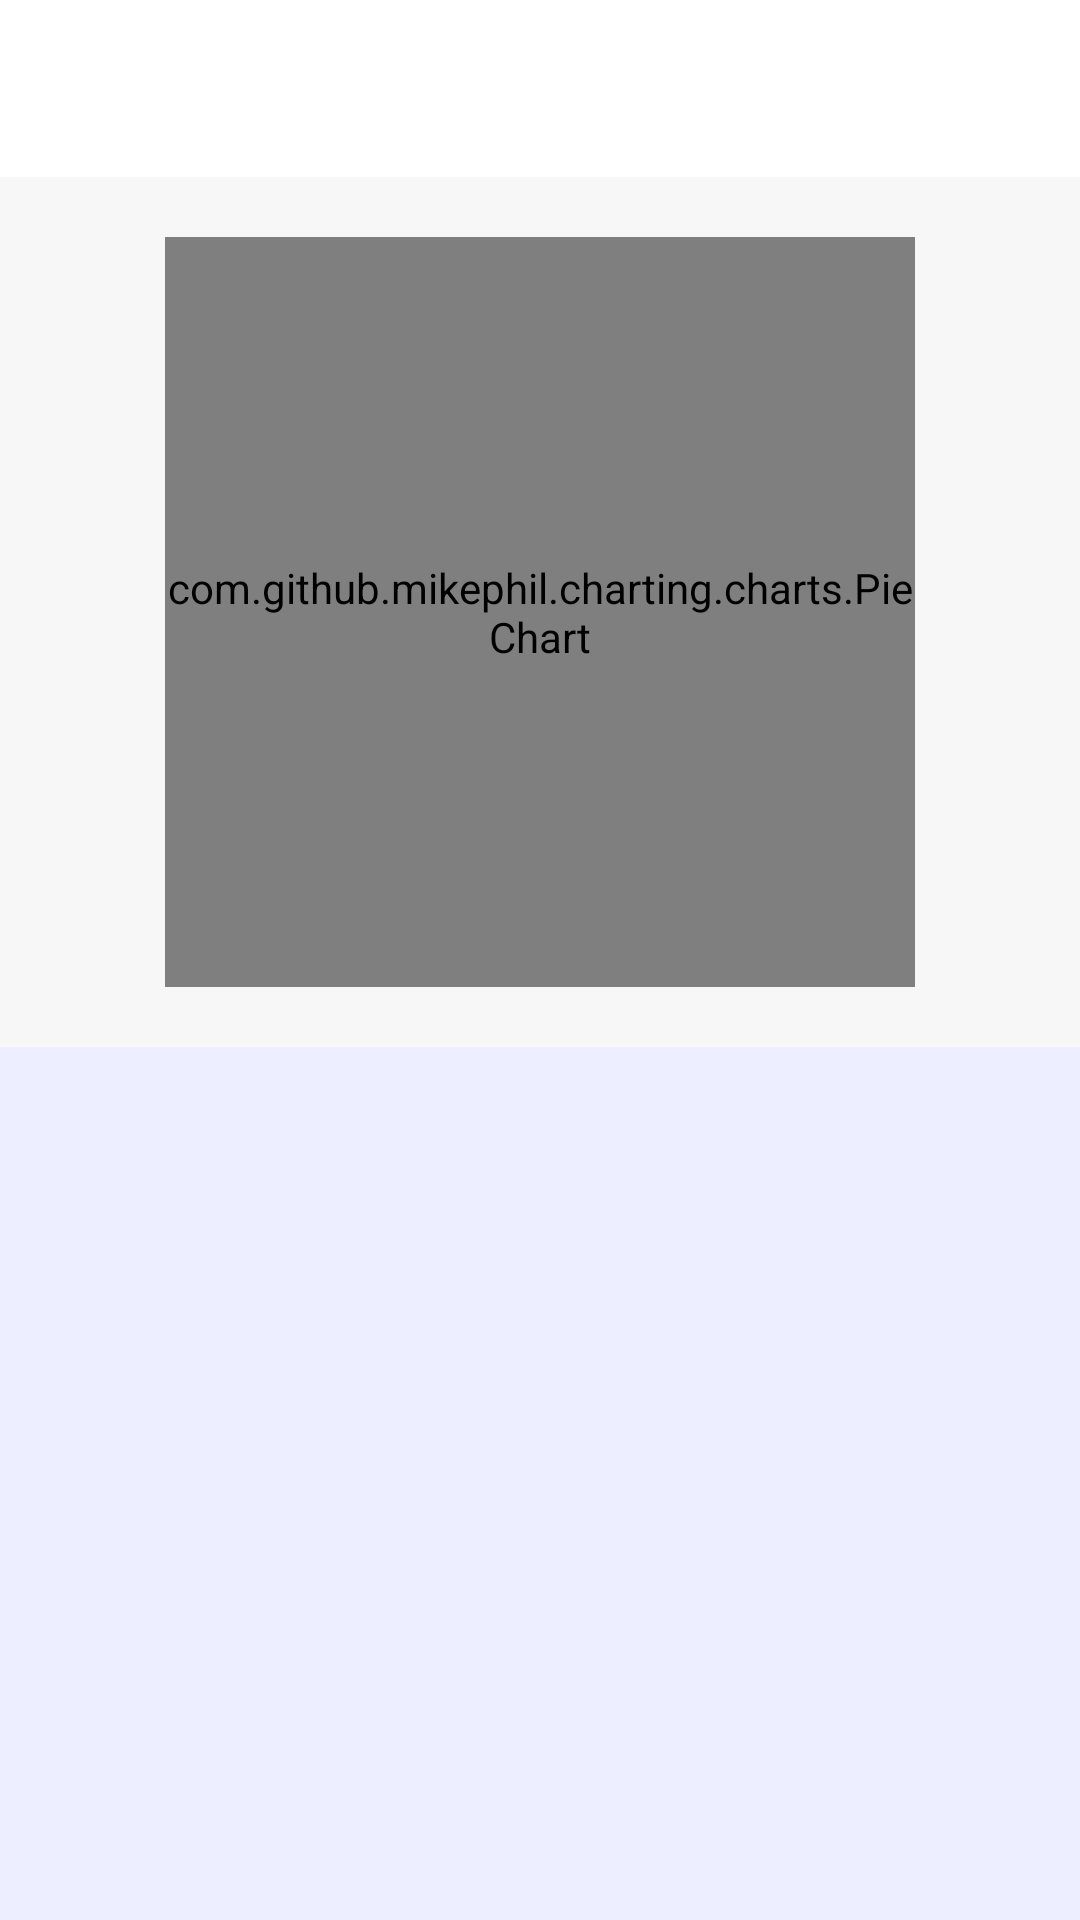

Write the Android layout XML for this screen, with the resource values it uses.
<!-- AndroidManifest.xml: application theme AppTheme -->
<!-- res/layout/activity_survey_result.xml -->
<?xml version="1.0" encoding="utf-8"?>
    <LinearLayout
    xmlns:android="http://schemas.android.com/apk/res/android"
    xmlns:app="http://schemas.android.com/apk/res-auto"
    xmlns:tools="http://schemas.android.com/tools"
    android:layout_width="match_parent"
    android:layout_height="match_parent"
    tools:context="com.ops.newsurvey.SurveyResultActivity"
    android:layout_margin="15dp"
    android:orientation="vertical">

        <LinearLayout
            android:id="@+id/survey_result_display"
            android:layout_width="match_parent"
            android:layout_height="wrap_content"
            android:background="#f7f7f7"
            android:orientation="vertical">

            <TextView
                android:id="@+id/survey_quest_display"
                android:layout_width="match_parent"
                android:layout_height="wrap_content"
                android:background="@color/white"
                android:padding="20dp" />

            <com.github.mikephil.charting.charts.PieChart
                android:id="@+id/chart"
                android:layout_width="250dp"
                android:layout_height="250dp"
                android:layout_gravity="center"
                android:layout_margin="20dp"
                android:orientation="vertical"/>


        </LinearLayout>


    </LinearLayout>
<!-- resources referenced by this layout -->
<resources>
  <color name="white">#ffffff</color>
  <style name="AppTheme" parent="Theme.AppCompat.Light.NoActionBar">
          
          <item name="colorPrimary">@color/colorPrimary</item>
          <item name="colorPrimaryDark">@color/colorPrimaryDark</item>
          <item name="colorAccent">@color/colorAccent</item>
          <item name="android:colorBackground">@color/background</item>
      </style>
  <color name="colorPrimary">#1e88e5</color>
  <color name="colorPrimaryDark">#303f9f</color>
  <color name="colorAccent">#452c93</color>
  <color name="background">#edeeff</color>
</resources>
